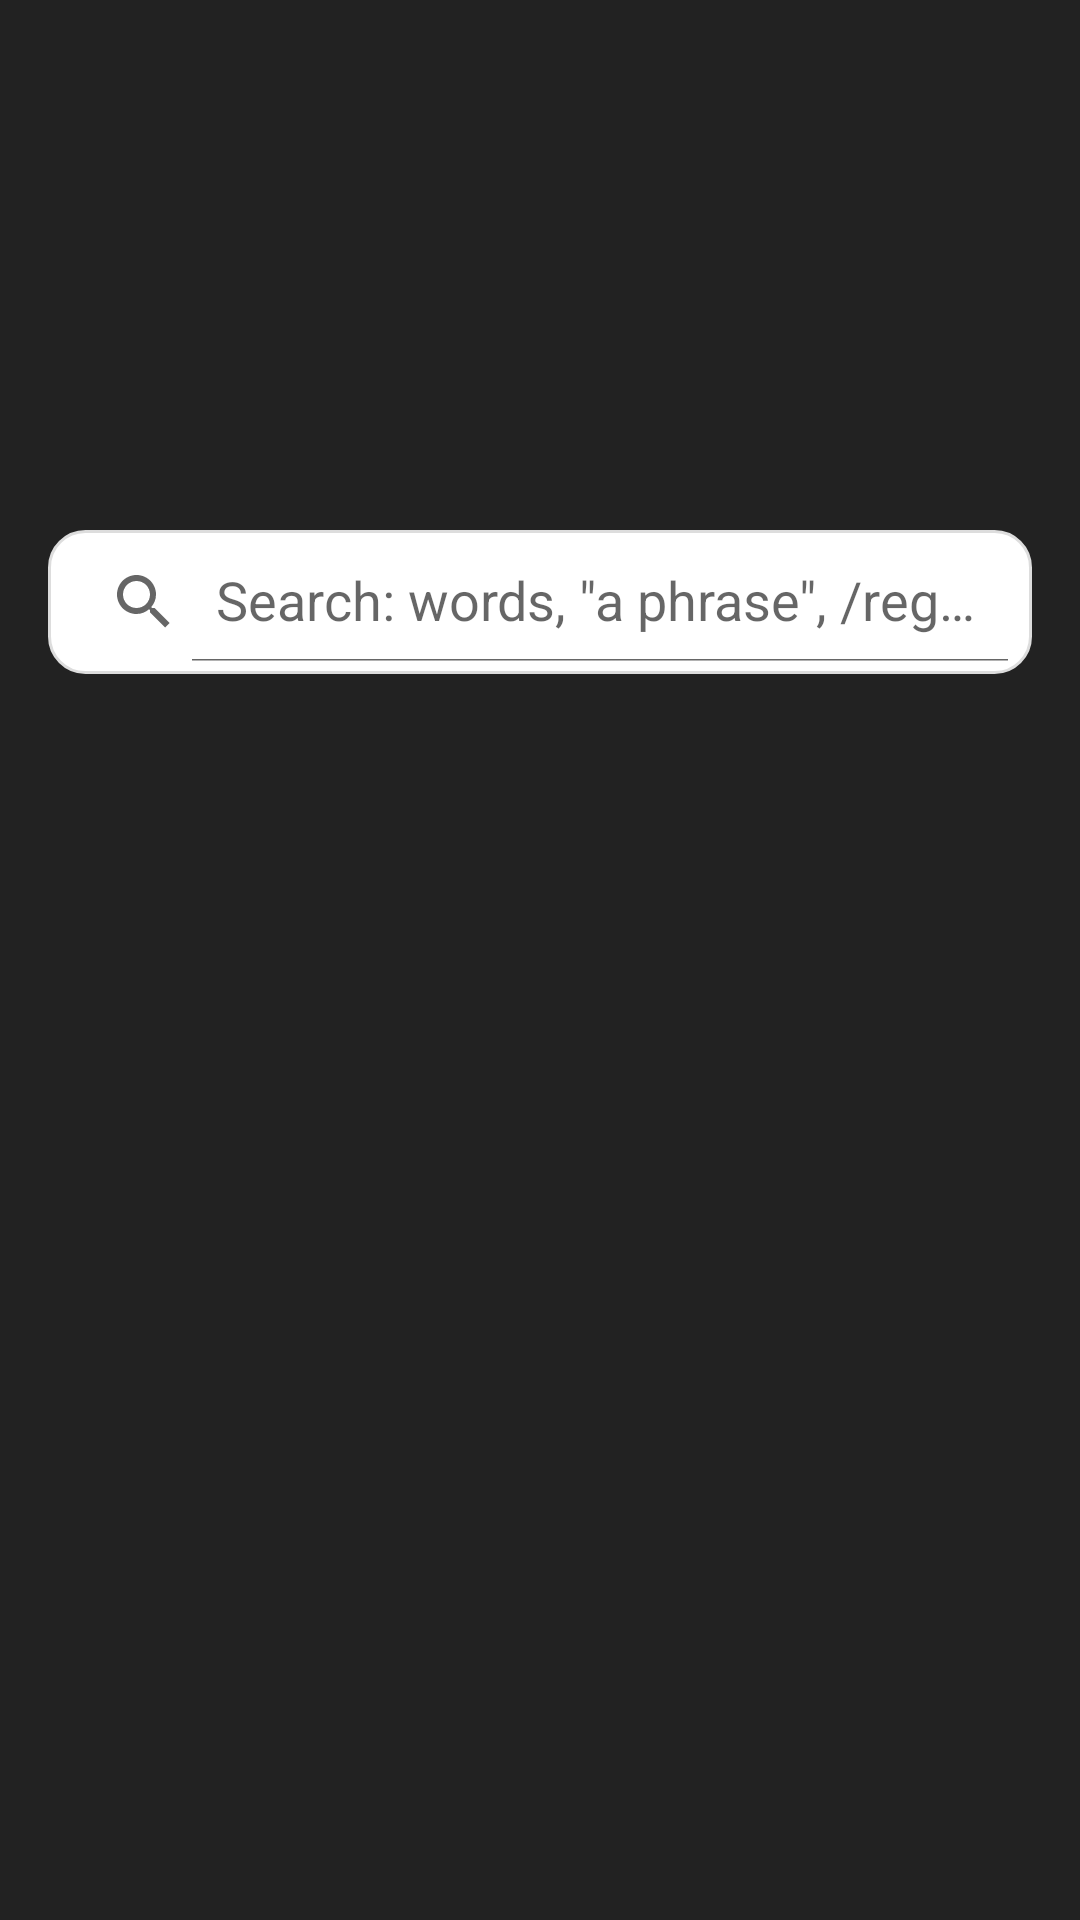

Produce the Android XML layout that renders to this screen, including the resource entries it uses.
<!-- AndroidManifest.xml: application theme AppTheme.Unified.StartupFlash -->
<!-- res/layout/activity_search.xml -->
<?xml version="1.0" encoding="utf-8"?>
<LinearLayout xmlns:android="http://schemas.android.com/apk/res/android"
    xmlns:app="http://schemas.android.com/apk/res-auto"
    android:layout_width="match_parent"
    android:layout_height="match_parent"
    android:orientation="vertical">

    <androidx.appcompat.widget.Toolbar
        android:id="@+id/search_toolbar"
        android:layout_width="match_parent"
        android:layout_height="?attr/actionBarSize"
        android:theme="@style/ThemeOverlay.AppCompat.Dark.ActionBar" />

    
    <Space
        android:layout_width="match_parent"
        android:layout_height="0dp"
        android:layout_weight="0.3" />

    <androidx.appcompat.widget.SearchView
        android:id="@+id/search_input"
        android:layout_width="match_parent"
        android:layout_height="wrap_content"
        android:layout_marginStart="16dp"
        android:layout_marginEnd="16dp"
        android:layout_marginBottom="12dp"
        android:background="@drawable/bg_search_card"
        android:paddingTop="4dp"
        android:paddingBottom="4dp"
        app:iconifiedByDefault="false"
        app:queryHint="@string/search_hint" />

    <FrameLayout
        android:layout_width="match_parent"
        android:layout_height="0dp"
        android:layout_weight="1">

        <androidx.recyclerview.widget.RecyclerView
            android:id="@+id/search_results"
            android:layout_width="match_parent"
            android:layout_height="match_parent"
            android:clipToPadding="false"
            android:paddingTop="8dp"
            android:scrollbars="vertical" />

        <TextView
            android:id="@+id/search_message"
            android:layout_width="wrap_content"
            android:layout_height="wrap_content"
            android:layout_gravity="center"
            android:padding="24dp"
            android:textColor="@color/tree_meta"
            android:textSize="15sp" />

    </FrameLayout>

</LinearLayout>
<!-- resources referenced by this layout -->
<resources>
  <color name="tree_meta">#6E6E6E</color>
  <!-- drawable bg_search_card (drawable) -->
  <?xml version="1.0" encoding="utf-8"?>
  <shape xmlns:android="http://schemas.android.com/apk/res/android"
      android:shape="rectangle">
      <solid android:color="@color/surface_card" />
      <corners android:radius="12dp" />
      <stroke
          android:width="1dp"
          android:color="@color/tree_divider" />
  </shape>
  <string name="search_hint">Search: words, \"a phrase\", /regex/</string>
  <style name="AppTheme.Unified.StartupFlash" parent="AppTheme.Unified">
          <item name="android:windowBackground">@color/dark__background</item>
      </style>
  <color name="surface_card">#FFFFFF</color>
  <color name="tree_divider">#DDDDDD</color>
  <style name="AppTheme.Unified" parent="Theme.AppCompat.DayNight.DarkActionBar">
          
          <item name="android:forceDarkAllowed" tools:targetApi="29">false</item>
          <item name="android:windowActionModeOverlay">true</item>
          <item name="windowActionModeOverlay">true</item>
          <item name="windowActionBarOverlay">true</item>
          <item name="android:windowActionBarOverlay">true</item>
          <item name="windowNoTitle">true</item>
          <item name="windowActionBar">false</item>
          <item name="android:actionButtonStyle">@style/LessSpaceActionButtonStyle</item>
          <item name="preferenceTheme">@style/AppTheme.PreferenceTheme</item>
          <item name="colorPrimaryDark">@color/primary_dark</item>
          <item name="android:actionModeBackground">@color/primary_dark</item>
          <item name="actionModeBackground">@color/primary_dark</item>
          <item name="colorPrimary">@color/primary</item>
          <item name="colorAccent">@color/accent</item>
          <item name="android:windowBackground">@color/background</item>
          <item name="dialogCornerRadius">@dimen/dialog_corner_radius</item>
  
          
          <item name="android:windowContentTransitions" tools:targetApi="lollipop">true</item>
          <item name="android:windowAllowEnterTransitionOverlap" tools:targetApi="lollipop">true</item>
          <item name="android:windowAllowReturnTransitionOverlap" tools:targetApi="lollipop">true</item>
          <item name="android:windowSharedElementEnterTransition" tools:targetApi="lollipop">@android:transition/move</item>
          <item name="android:windowSharedElementExitTransition" tools:targetApi="lollipop">@android:transition/move</item>
          <item name="android:statusBarColor" tools:targetApi="lollipop">@color/primary</item>
          <item name="android:navigationBarColor" tools:targetApi="lollipop">@color/primary</item>
  
          
          <item name="android:dialogCornerRadius" tools:targetApi="p">@dimen/dialog_corner_radius</item>
  
          
          <item name="android:windowOptOutEdgeToEdgeEnforcement">true</item>
      </style>
  <color name="dark__background">#222222</color>
  <style name="LessSpaceActionButtonStyle" parent="Widget.AppCompat.ActionButton">
          <item name="android:minWidth">1dip</item>
          <item name="android:paddingLeft">8dip</item>
          <item name="android:paddingRight">8dip</item>
          <item name="android:paddingStart">8dip</item>
          <item name="android:paddingEnd">8dip</item>
      </style>
  <style name="AppTheme.PreferenceTheme" parent="PreferenceThemeOverlay.v14.Material">
          <item name="preferenceCategoryStyle">@style/AppTheme.PreferenceTheme.CategoryStyle</item>
      </style>
  <color name="primary_dark">#161828</color>
  <color name="primary">#1E2135</color>
  <color name="accent">#44546A</color>
  <color name="background">@color/light__background</color>
  <style name="AppTheme.PreferenceTheme.CategoryStyle" parent="Preference.Category">
          <item name="android:layout">@layout/opoc_pref_category_text</item>
      </style>
  <color name="light__background">#EEEEEE</color>
</resources>
